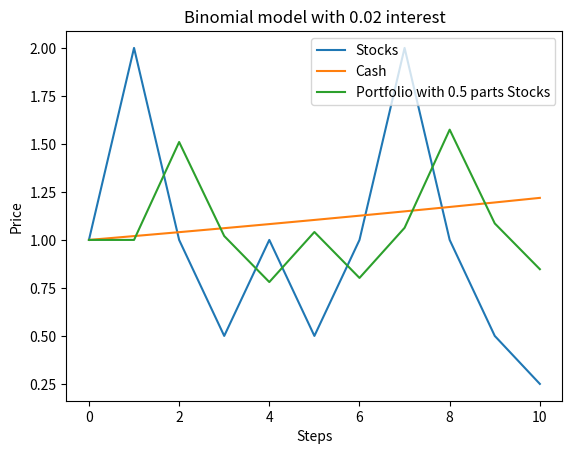

The matplotlib source for this figure:
import matplotlib.pyplot as plt
import random
import numpy as np
from numpy.f2py.auxfuncs import throw_error

u = 2
d = 1 / u
r = 0.02

def check_discrete_no_arbitrage(u, d, r):
    return 0 < d < 1+r < u


def flip_coins(times):
    flips = []
    for i in range(0, times):
        flip = random.randint(0, 1)
        flips.append(flip)

    return flips


def calculate_binomial_stock(steps, starting_price):
    states = [starting_price]
    flips = flip_coins(steps)
    for flip in flips:
        if flip == 0:
            states.append(states[-1]*d)
        elif flip == 1:
            states.append(states[-1]*u)

    return states


def calculate_riskless(steps, starting_cash):
    states = [starting_cash]
    for i in range(0, steps):
        states.append(states[-1]*(1+r))

    return states


def calculate_wealth(steps, starting_wealth, delta, stock_states, cash_states):
    states = [starting_wealth]
    for i in range(0, steps):
        position = delta*stock_states[i] + delta*cash_states[i]
        states.append(position)

    return states


def run_simulation(number_of_steps):
    if check_discrete_no_arbitrage(u, d, r):
        y = calculate_binomial_stock(number_of_steps, S_0)
        z = calculate_riskless(number_of_steps, X_0)
        p = calculate_wealth(number_of_steps, X_0, delta_0, y, z)

        return [y, z, p]
    else:
        throw_error("Arbitrage in the model!")
        return []


def plot_simulation(simulation, n):
    x = np.arange(0, n + 1, 1)
    plt.plot(x, simulation[0])
    plt.plot(x, simulation[1])
    plt.plot(x, simulation[2])

    plt.legend(["Stocks", "Cash", "Portfolio with " + str(delta_0) + " parts Stocks"])
    plt.title("Binomial model with " + str(r) + " interest")
    plt.xlabel("Steps")
    plt.ylabel("Price")
    plt.show()
    plt.show()

    plt.show()


n = 10
S_0 = 1
X_0 = 1
delta_0 = 0.5

simulation_results = run_simulation(n)
plot_simulation(simulation_results, n)


